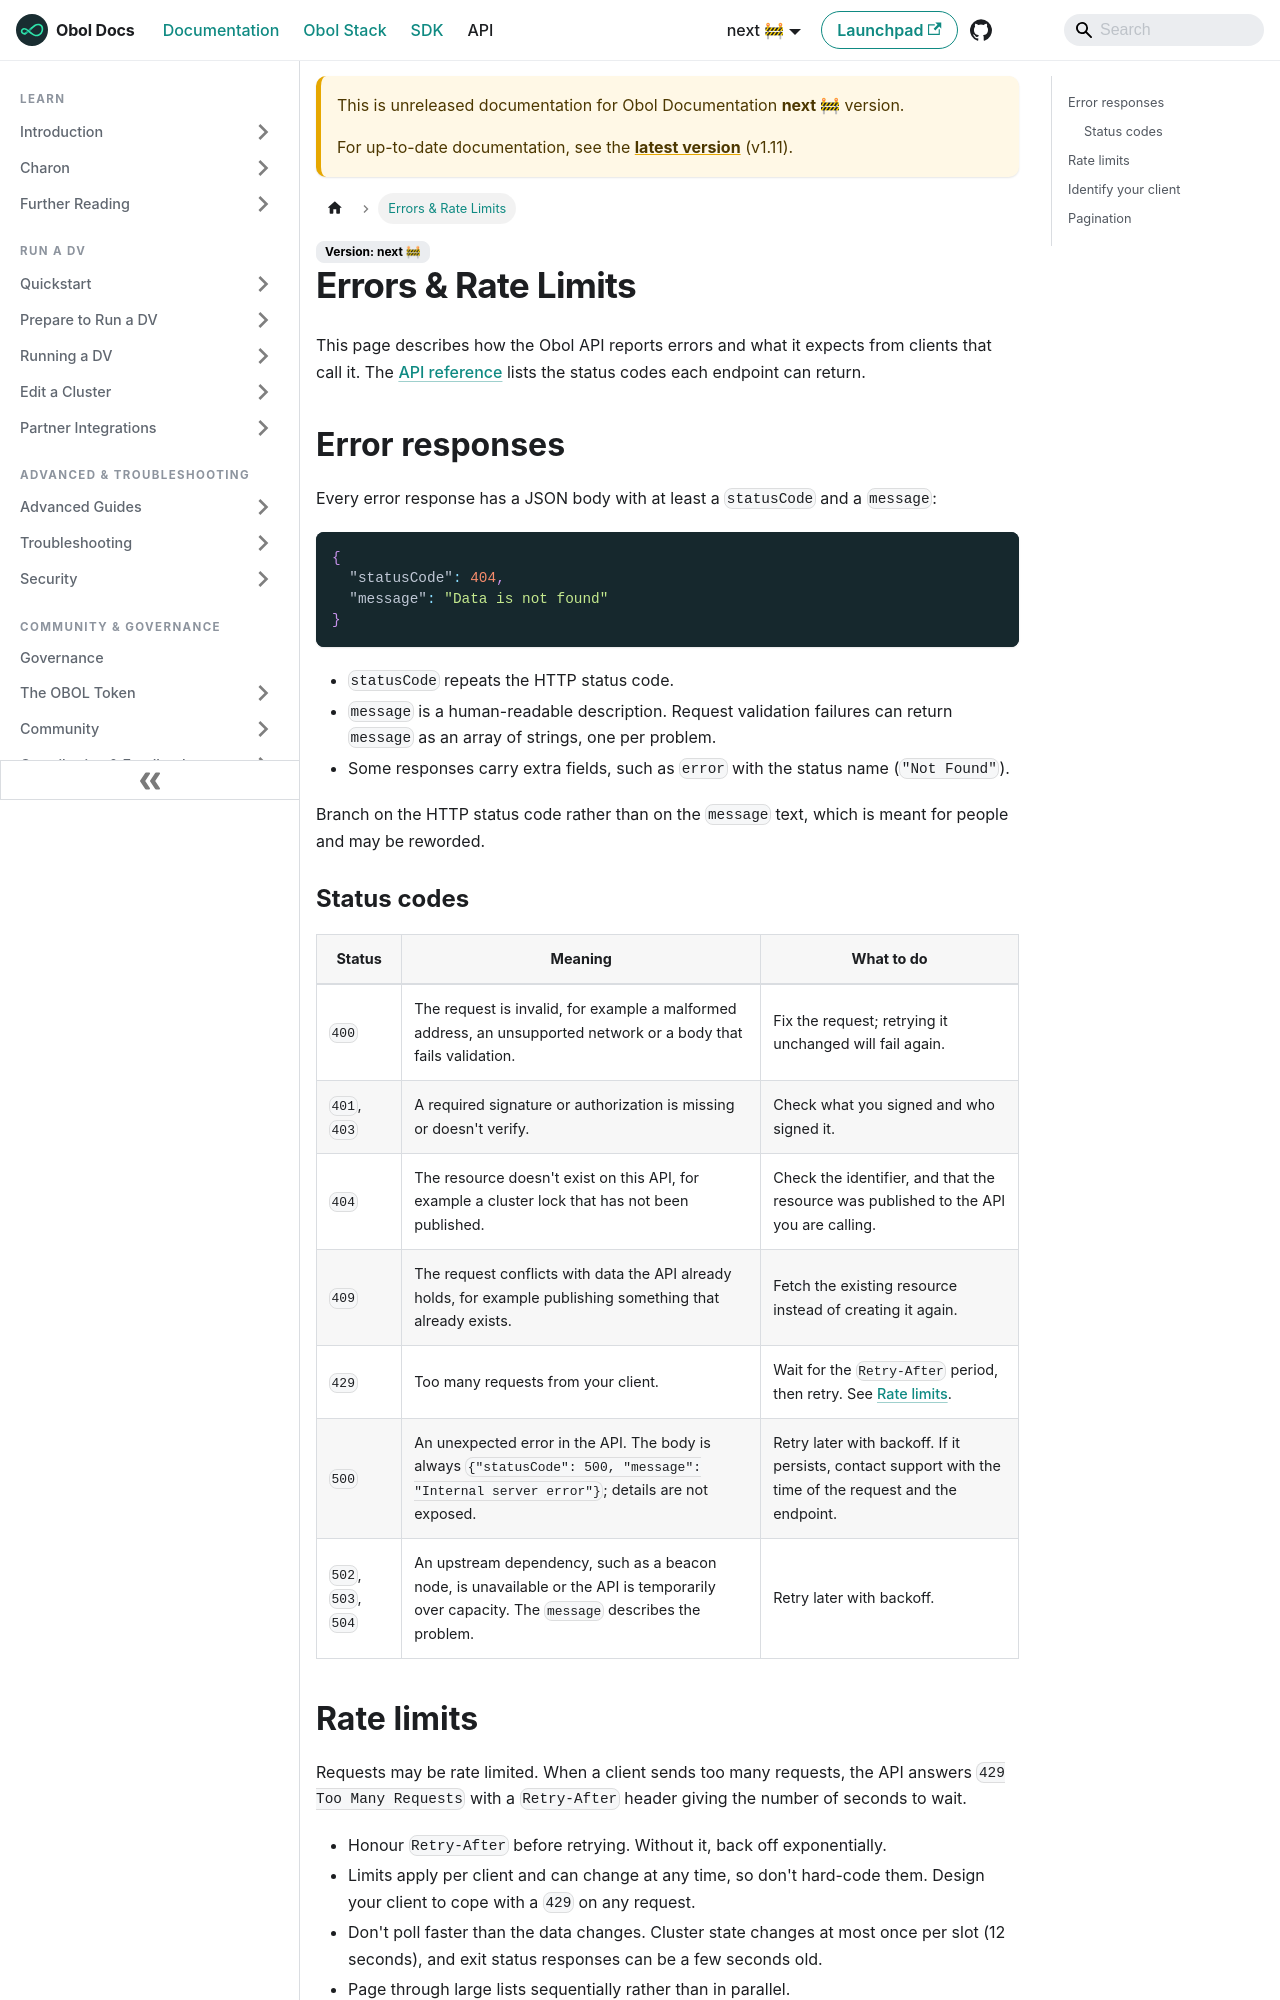

repository: ObolNetwork/obol-docs · page: next/api/errors-and-rate-limits.html · generator: docusaurus

---
description: "Error responses, status codes, rate limits and client etiquette for the Obol API."
sidebar_label: "Errors & Rate Limits"
slug: /api/errors-and-rate-limits
---

# Errors & Rate Limits

This page describes how the Obol API reports errors and what it expects from clients that call it. The [API reference](pathname:///api/) lists the status codes each endpoint can return.

## Error responses {#error-responses}

Every error response has a JSON body with at least a `statusCode` and a `message`:

```json
{
  "statusCode": 404,
  "message": "Data is not found"
}
```

* `statusCode` repeats the HTTP status code.
* `message` is a human-readable description. Request validation failures can return `message` as an array of strings, one per problem.
* Some responses carry extra fields, such as `error` with the status name (`"Not Found"`).

Branch on the HTTP status code rather than on the `message` text, which is meant for people and may be reworded.

### Status codes {#status-codes}

| Status | Meaning | What to do |
|--------|---------|------------|
| `400` | The request is invalid, for example a malformed address, an unsupported network or a body that fails validation. | Fix the request; retrying it unchanged will fail again. |
| `401`, `403` | A required signature or authorization is missing or doesn't verify. | Check what you signed and who signed it. |
| `404` | The resource doesn't exist on this API, for example a cluster lock that has not been published. | Check the identifier, and that the resource was published to the API you are calling. |
| `409` | The request conflicts with data the API already holds, for example publishing something that already exists. | Fetch the existing resource instead of creating it again. |
| `429` | Too many requests from your client. | Wait for the `Retry-After` period, then retry. See [Rate limits](#rate-limits). |
| `500` | An unexpected error in the API. The body is always `{"statusCode": 500, "message": "Internal server error"}`; details are not exposed. | Retry later with backoff. If it persists, contact support with the time of the request and the endpoint. |
| `502`, `503`, `504` | An upstream dependency, such as a beacon node, is unavailable or the API is temporarily over capacity. The `message` describes the problem. | Retry later with backoff. |
